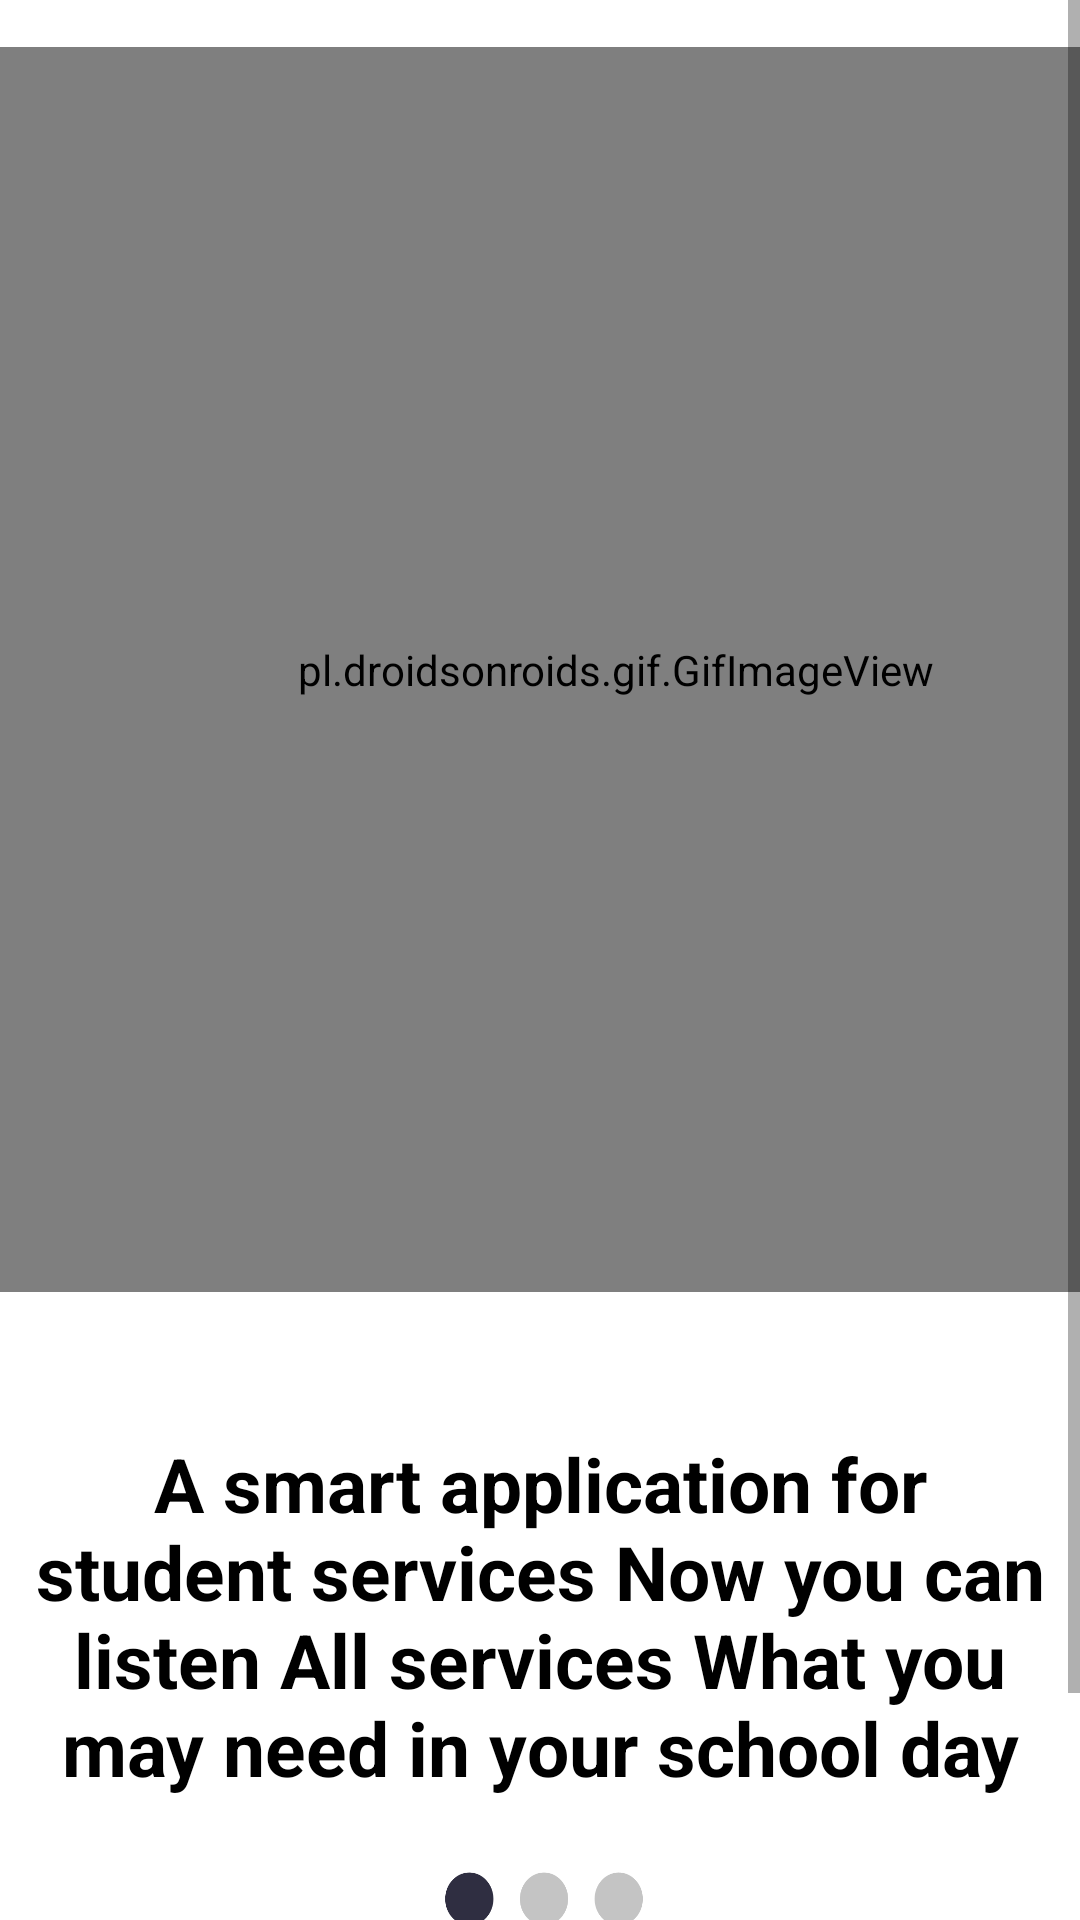

Layout XML and referenced resources for this Android screen:
<!-- AndroidManifest.xml: application theme Theme.Student_Application -->
<!-- res/layout/activity_main.xml -->
<?xml version="1.0" encoding="utf-8"?>
<ScrollView xmlns:android="http://schemas.android.com/apk/res/android"
    xmlns:app="http://schemas.android.com/apk/res-auto"
    xmlns:tools="http://schemas.android.com/tools"
    android:layout_width="match_parent"
    android:layout_height="match_parent"
    android:background="@color/white"
    >

    <androidx.constraintlayout.widget.ConstraintLayout
        android:layout_width="match_parent"
        android:layout_height="wrap_content"
        android:background="@color/white"
        >
        <pl.droidsonroids.gif.GifImageView
            android:id="@+id/gifImageView2"
            android:layout_width="411dp"
            android:layout_height="415dp"
            android:src="@drawable/robotr"
            app:layout_constraintBottom_toBottomOf="parent"
            app:layout_constraintEnd_toEndOf="parent"
            app:layout_constraintHorizontal_bias="0.0"
            app:layout_constraintStart_toStartOf="parent"
            app:layout_constraintTop_toTopOf="parent"
            app:layout_constraintVertical_bias="0.05" />

        <TextView
            android:id="@+id/textView"
            style="@style/TextView"
            android:layout_marginTop="4dp"
            android:text="@string/start_De"
            app:layout_constraintEnd_toEndOf="parent"
            app:layout_constraintHorizontal_bias="0.492"
            app:layout_constraintStart_toStartOf="parent"
            app:layout_constraintTop_toBottomOf="@+id/gifImageView2" />

        <Button
            android:id="@+id/button2"
            android:onClick="button1"
            style="@style/Button"
            android:layout_marginTop="18dp"
            android:text="@string/start"
            app:layout_constraintBottom_toBottomOf="parent"
            app:layout_constraintEnd_toEndOf="parent"
            app:layout_constraintHorizontal_bias="0.496"
            app:layout_constraintStart_toStartOf="parent"
            app:layout_constraintTop_toBottomOf="@+id/textView"
            app:layout_constraintVertical_bias="0.0" />

        <ImageView
            android:id="@+id/imageView"
            android:layout_width="71.3dp"
            android:layout_height="19.5dp"
            app:layout_constraintBottom_toTopOf="@+id/button2"
            app:layout_constraintEnd_toEndOf="parent"
            app:layout_constraintStart_toStartOf="parent"
            app:layout_constraintTop_toBottomOf="@+id/gifImageView2"
            app:layout_constraintVertical_bias="0.913"
            app:srcCompat="@drawable/a1" />


    </androidx.constraintlayout.widget.ConstraintLayout>
</ScrollView>
<!-- resources referenced by this layout -->
<resources>
  <color name="white">#FFFFFFFF</color>
  <!-- drawable a1: png bitmap (drawable-mdpi, 4436 bytes) -->
  <string name="start">Start</string>
  <string name="start_De">
          A smart application for student services Now you can listen All services What you may need in your school day
      </string>
  <style name="Button" parent="android:Widget.Button">
          <item name="android:layout_width">268dp</item>
          <item name="android:layout_height">65dp</item>
          <item name="android:background">@drawable/custom_btn</item>
          <item name="android:textStyle">bold</item>
          <item name="android:textSize">24sp</item>
          <item name="android:fontFamily">@font/inter</item>
          <item name="android:textColor">@color/white</item>
      </style>
  <style name="TextView" parent="android:Widget.TextView">
          <item name="android:gravity">center</item>
          <item name="android:textSize">25dp</item>
          <item name="android:textStyle">bold</item>
          <item name="android:textColor">@color/black</item>
          <item name="android:layout_width">340dp</item>
          <item name="android:layout_height">208dp</item>
      </style>
  <style name="Theme.Student_Application" parent="Theme.AppCompat.Light.NoActionBar">
          
          <item name="colorPrimary">@color/buttoncol</item>
          <item name="colorPrimaryVariant">@color/buttoncol</item>
          <item name="colorOnPrimary">@color/white</item>
          
          <item name="colorSecondary">@color/teal_200</item>
          <item name="colorSecondaryVariant">@color/teal_700</item>
          <item name="colorOnSecondary">@color/black</item>
          
          <item name="android:statusBarColor" tools:targetApi="l">?attr/colorPrimaryVariant</item>
          
  
      </style>
  <!-- drawable custom_btn (drawable) -->
  <?xml version="1.0" encoding="utf-8"?>
  <shape
      xmlns:android="http://schemas.android.com/apk/res/android"
      android:shape="rectangle" >
      <corners
          android:radius="100dp"
          />
      <solid
          android:color="#2F2E41"
          />
      <size
  
          />
      <stroke
          android:width="0dp"
          android:color="#FA0C0C"
          />
  </shape>
  <color name="black">#FF000000</color>
  <color name="buttoncol">#2F2E41</color>
  <color name="teal_200">#FF03DAC5</color>
  <color name="teal_700">#FF018786</color>
</resources>
